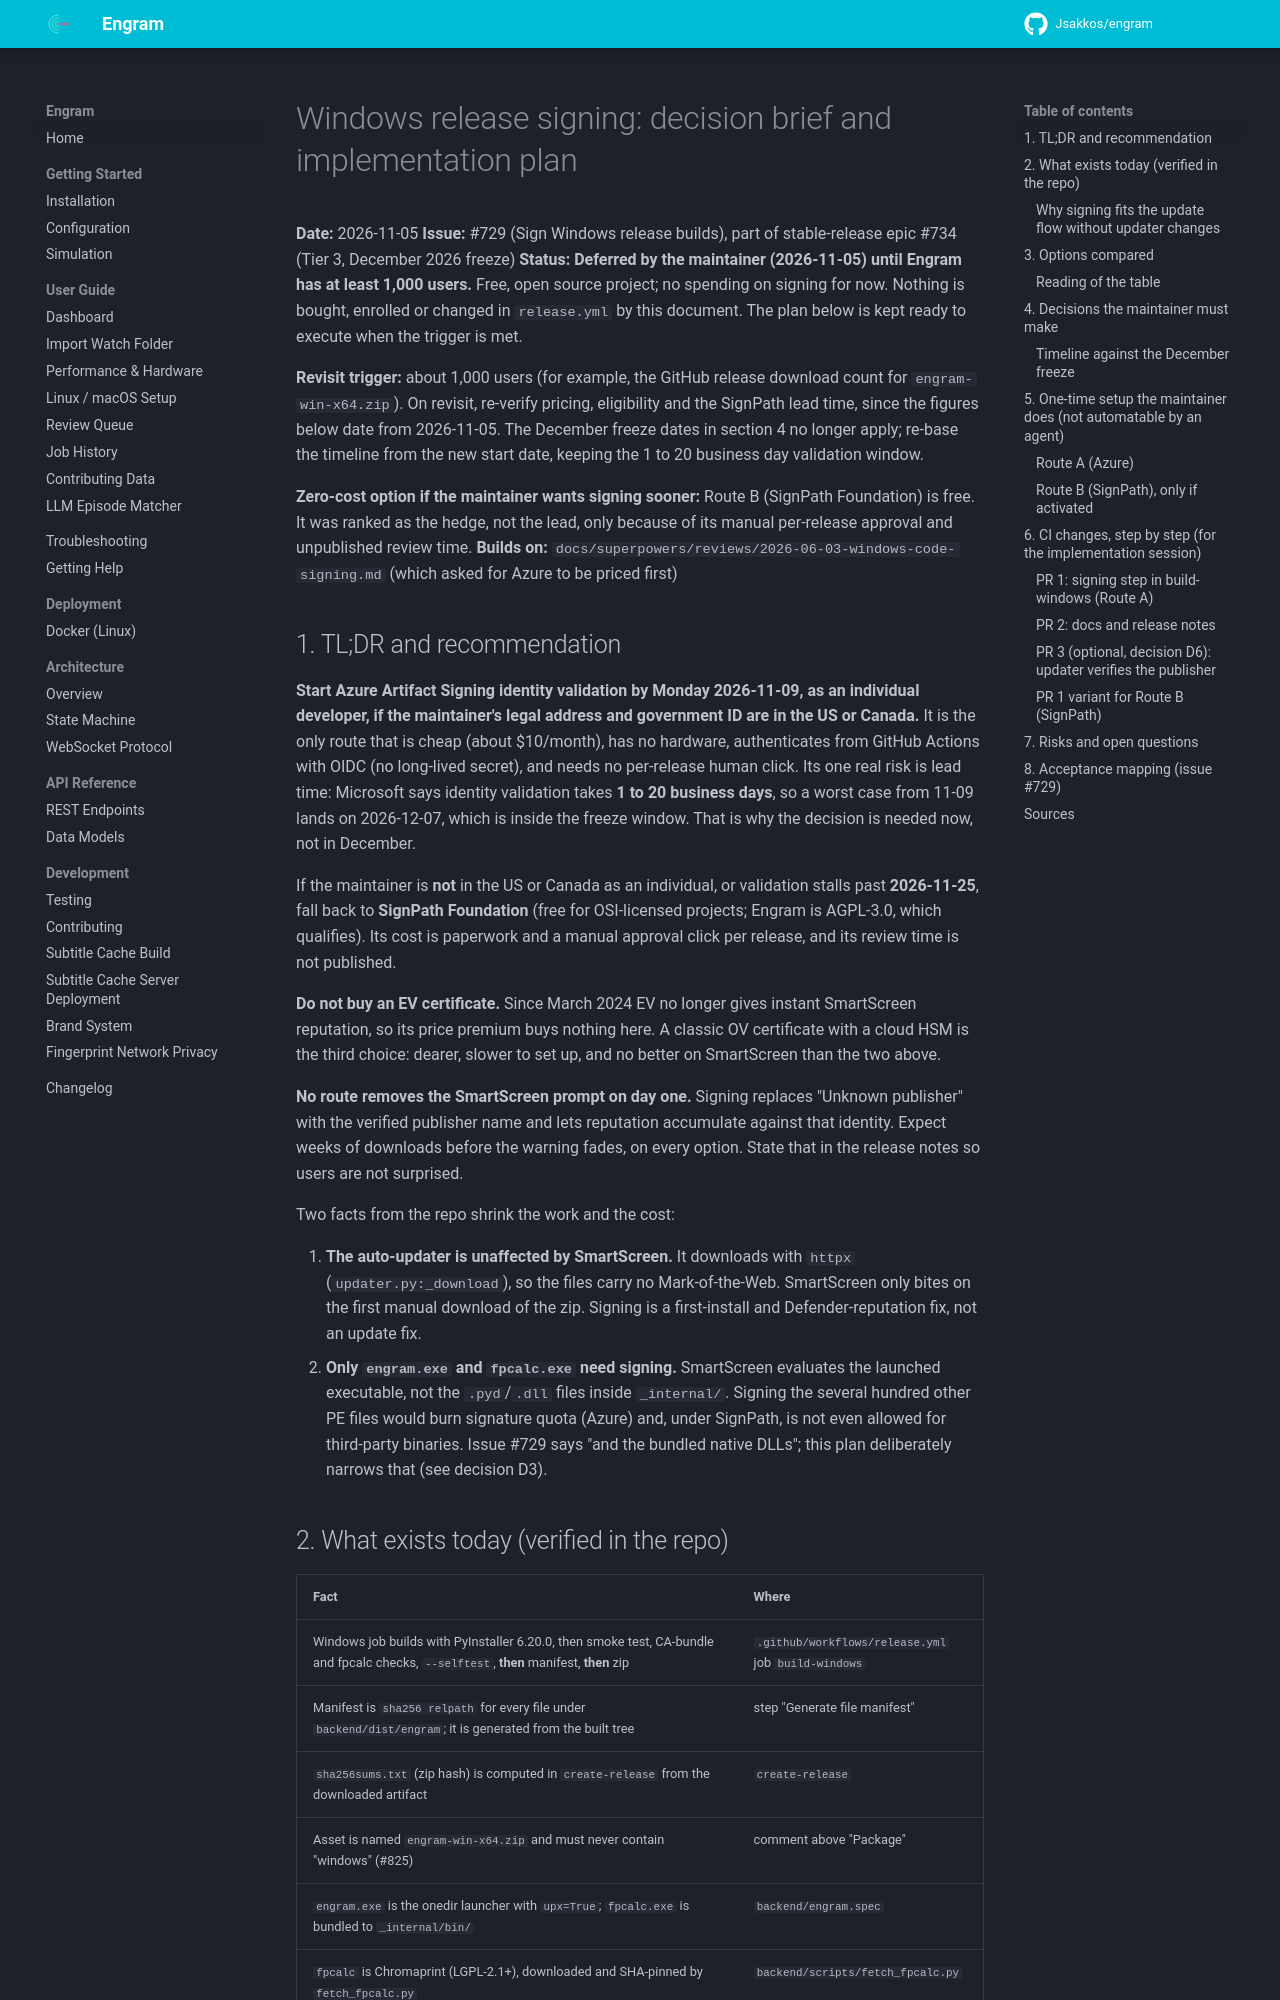

repository: Jsakkos/engram · page: superpowers/plans/2026-11-05-windows-release-signing/index.html · generator: mkdocs

# Windows release signing: decision brief and implementation plan

**Date:** 2026-11-05
**Issue:** #729 (Sign Windows release builds), part of stable-release epic #734 (Tier 3, December 2026 freeze)
**Status:** **Deferred by the maintainer (2026-11-05) until Engram has at least 1,000 users.** Free, open source project; no spending on signing for now. Nothing is bought, enrolled or changed in `release.yml` by this document. The plan below is kept ready to execute when the trigger is met.

**Revisit trigger:** about 1,000 users (for example, the GitHub release download count for `engram-win-x64.zip`). On revisit, re-verify pricing, eligibility and the SignPath lead time, since the figures below date from 2026-11-05. The December freeze dates in section 4 no longer apply; re-base the timeline from the new start date, keeping the 1 to 20 business day validation window.

**Zero-cost option if the maintainer wants signing sooner:** Route B (SignPath Foundation) is free. It was ranked as the hedge, not the lead, only because of its manual per-release approval and unpublished review time.
**Builds on:** `docs/superpowers/reviews/2026-06-03-windows-code-signing.md` (which asked for Azure to be priced first)

## 1. TL;DR and recommendation

**Start Azure Artifact Signing identity validation by Monday 2026-11-09, as an individual developer, if the maintainer's legal address and government ID are in the US or Canada.** It is the only route that is cheap (about $10/month), has no hardware, authenticates from GitHub Actions with OIDC (no long-lived secret), and needs no per-release human click. Its one real risk is lead time: Microsoft says identity validation takes **1 to 20 business days**, so a worst case from 11-09 lands on 2026-12-07, which is inside the freeze window. That is why the decision is needed now, not in December.

If the maintainer is **not** in the US or Canada as an individual, or validation stalls past **2026-11-25**, fall back to **SignPath Foundation** (free for OSI-licensed projects; Engram is AGPL-3.0, which qualifies). Its cost is paperwork and a manual approval click per release, and its review time is not published.

**Do not buy an EV certificate.** Since March 2024 EV no longer gives instant SmartScreen reputation, so its price premium buys nothing here. A classic OV certificate with a cloud HSM is the third choice: dearer, slower to set up, and no better on SmartScreen than the two above.

**No route removes the SmartScreen prompt on day one.** Signing replaces "Unknown publisher" with the verified publisher name and lets reputation accumulate against that identity. Expect weeks of downloads before the warning fades, on every option. State that in the release notes so users are not surprised.

Two facts from the repo shrink the work and the cost:

1. **The auto-updater is unaffected by SmartScreen.** It downloads with `httpx` (`updater.py:_download`), so the files carry no Mark-of-the-Web. SmartScreen only bites on the first manual download of the zip. Signing is a first-install and Defender-reputation fix, not an update fix.
2. **Only `engram.exe` and `fpcalc.exe` need signing.** SmartScreen evaluates the launched executable, not the `.pyd`/`.dll` files inside `_internal/`. Signing the several hundred other PE files would burn signature quota (Azure) and, under SignPath, is not even allowed for third-party binaries. Issue #729 says "and the bundled native DLLs"; this plan deliberately narrows that (see decision D3).
